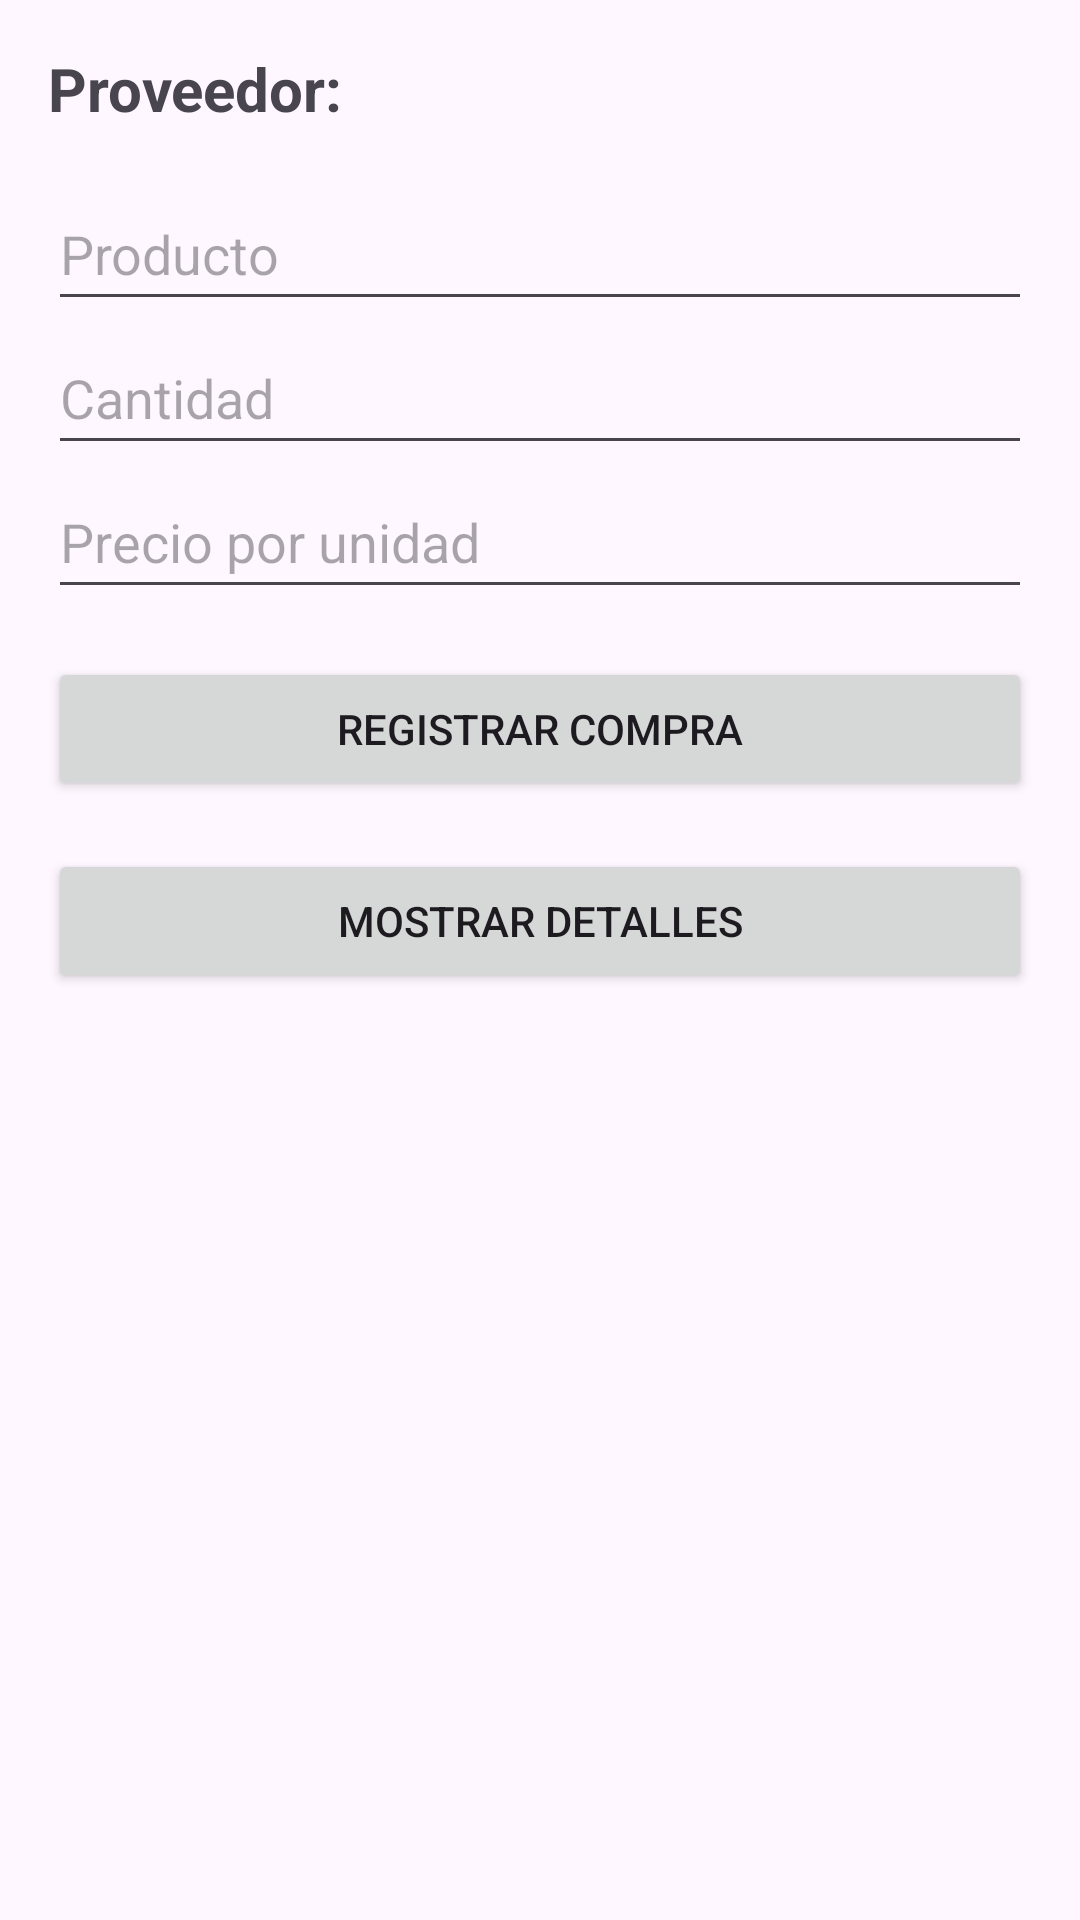

Layout XML and referenced resources for this Android screen:
<!-- AndroidManifest.xml: application theme Theme.AppMom -->
<!-- res/layout/activity_detalles_proveedor.xml -->
<?xml version="1.0" encoding="utf-8"?>
<androidx.constraintlayout.widget.ConstraintLayout
    xmlns:android="http://schemas.android.com/apk/res/android"
    xmlns:app="http://schemas.android.com/apk/res-auto"
    xmlns:tools="http://schemas.android.com/tools"
    android:id="@+id/main"
    android:layout_width="match_parent"
    android:layout_height="match_parent"
    android:background="@drawable/modern_bg"
    tools:context=".entidades.DetallesProveedorActivity">


    <LinearLayout
        android:layout_width="match_parent"
        android:layout_height="match_parent"
        android:orientation="vertical"
        android:padding="16dp">

        <TextView
            android:id="@+id/tvNombreProveedor"
            android:layout_width="match_parent"
            android:layout_height="wrap_content"
            android:text="Proveedor:"
            android:textSize="20sp"
            android:textStyle="bold"
            android:paddingBottom="16dp"/>

        <EditText
            android:id="@+id/etProducto"
            android:layout_width="match_parent"
            android:layout_height="wrap_content"
            android:hint="Producto"
            android:minHeight="48dp" />

        <EditText
            android:id="@+id/etCantidad"
            android:layout_width="match_parent"
            android:layout_height="wrap_content"
            android:hint="Cantidad"
            android:minHeight="48dp"
            android:inputType="number"/>

        <EditText
            android:id="@+id/etPrecio"
            android:layout_width="match_parent"
            android:layout_height="wrap_content"
            android:hint="Precio por unidad"
            android:inputType="numberDecimal"
            android:minHeight="48dp" />

        <Button
            android:id="@+id/btnRegistrarCompra"
            android:layout_width="match_parent"
            android:layout_height="wrap_content"
            android:text="Registrar compra"
            android:layout_marginTop="16dp"/>
        <Button
            android:id="@+id/btnMostrarCompras"
            android:layout_width="match_parent"
            android:layout_height="wrap_content"
            android:text="Mostrar detalles"
            android:layout_marginTop="16dp"
            app:layout_constraintTop_toBottomOf="@+id/btnRegistrar" />

    </LinearLayout>


</androidx.constraintlayout.widget.ConstraintLayout>
<!-- resources referenced by this layout -->
<resources>
  <style name="Theme.AppMom" parent="Base.Theme.AppMom" />
  <style name="Base.Theme.AppMom" parent="Theme.Material3.DayNight.NoActionBar">
          
          
      </style>
</resources>
